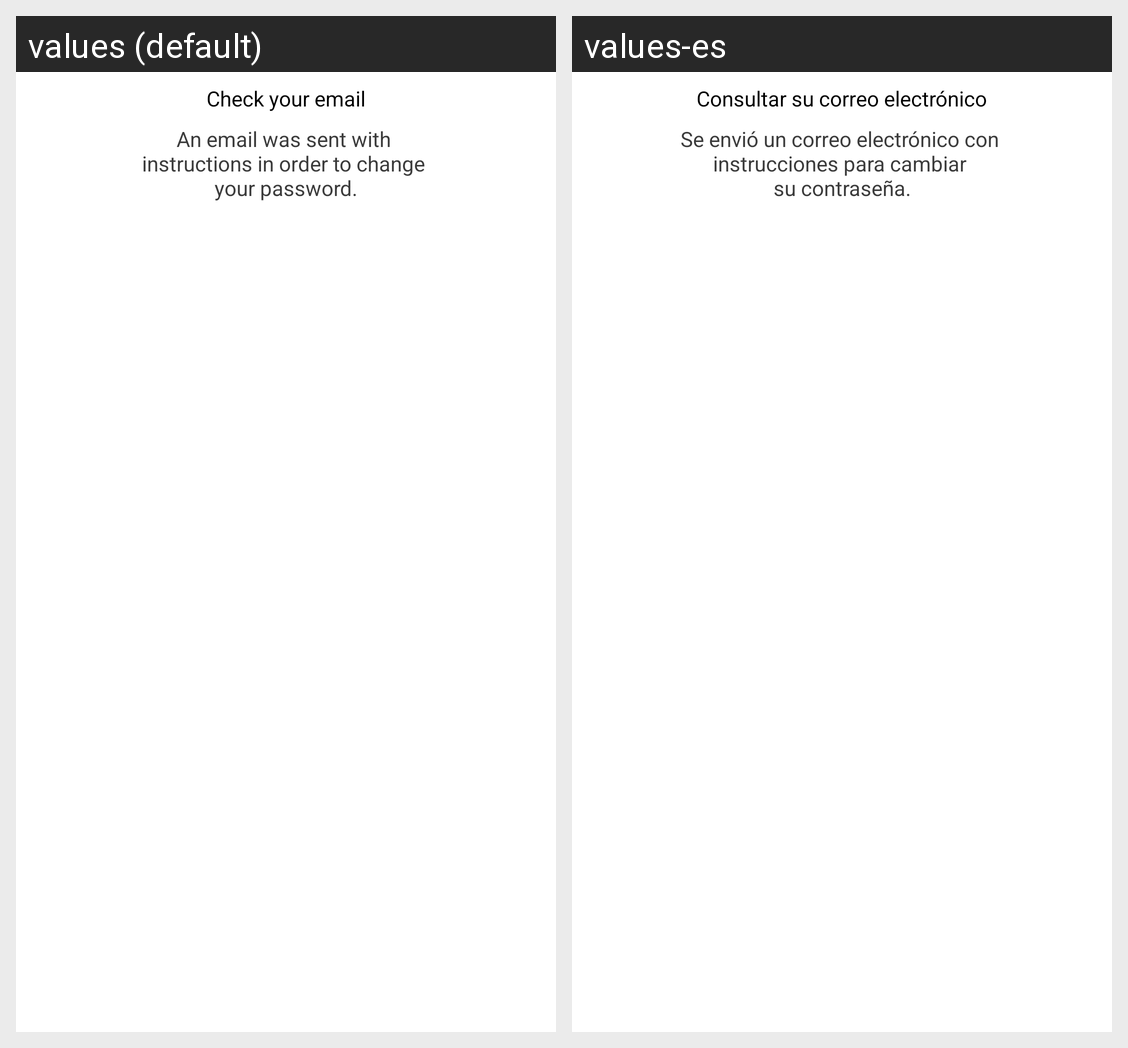

For this localized Android screen grid, give each drawn string resource with its value in every locale shown.
Android screen res/layout/common_dialog.xml rendered under 2 locales, left to right: values (default), values-es. Device: Nexus 5 (rendered at 1080×1920; each locale shown at half size, 540×960, under a caption strip naming it); theme AppTheme.
Strings drawn on this screen, with the default value and each locale's value (text and hints the layout hard-codes, and strings that could not be matched under every locale, appear in the picture but are not listed):

login_forgot_password_message_sent_popup_heading
  values: Check your email
  values-es: Consultar su correo electrónico

login_forgot_password_message_sent_popup_content
  values: An email was sent with 
      instructions in order to change 
      your password.
  values-es: Se envió un correo electrónico con 
      instrucciones para cambiar 
      su contraseña.
